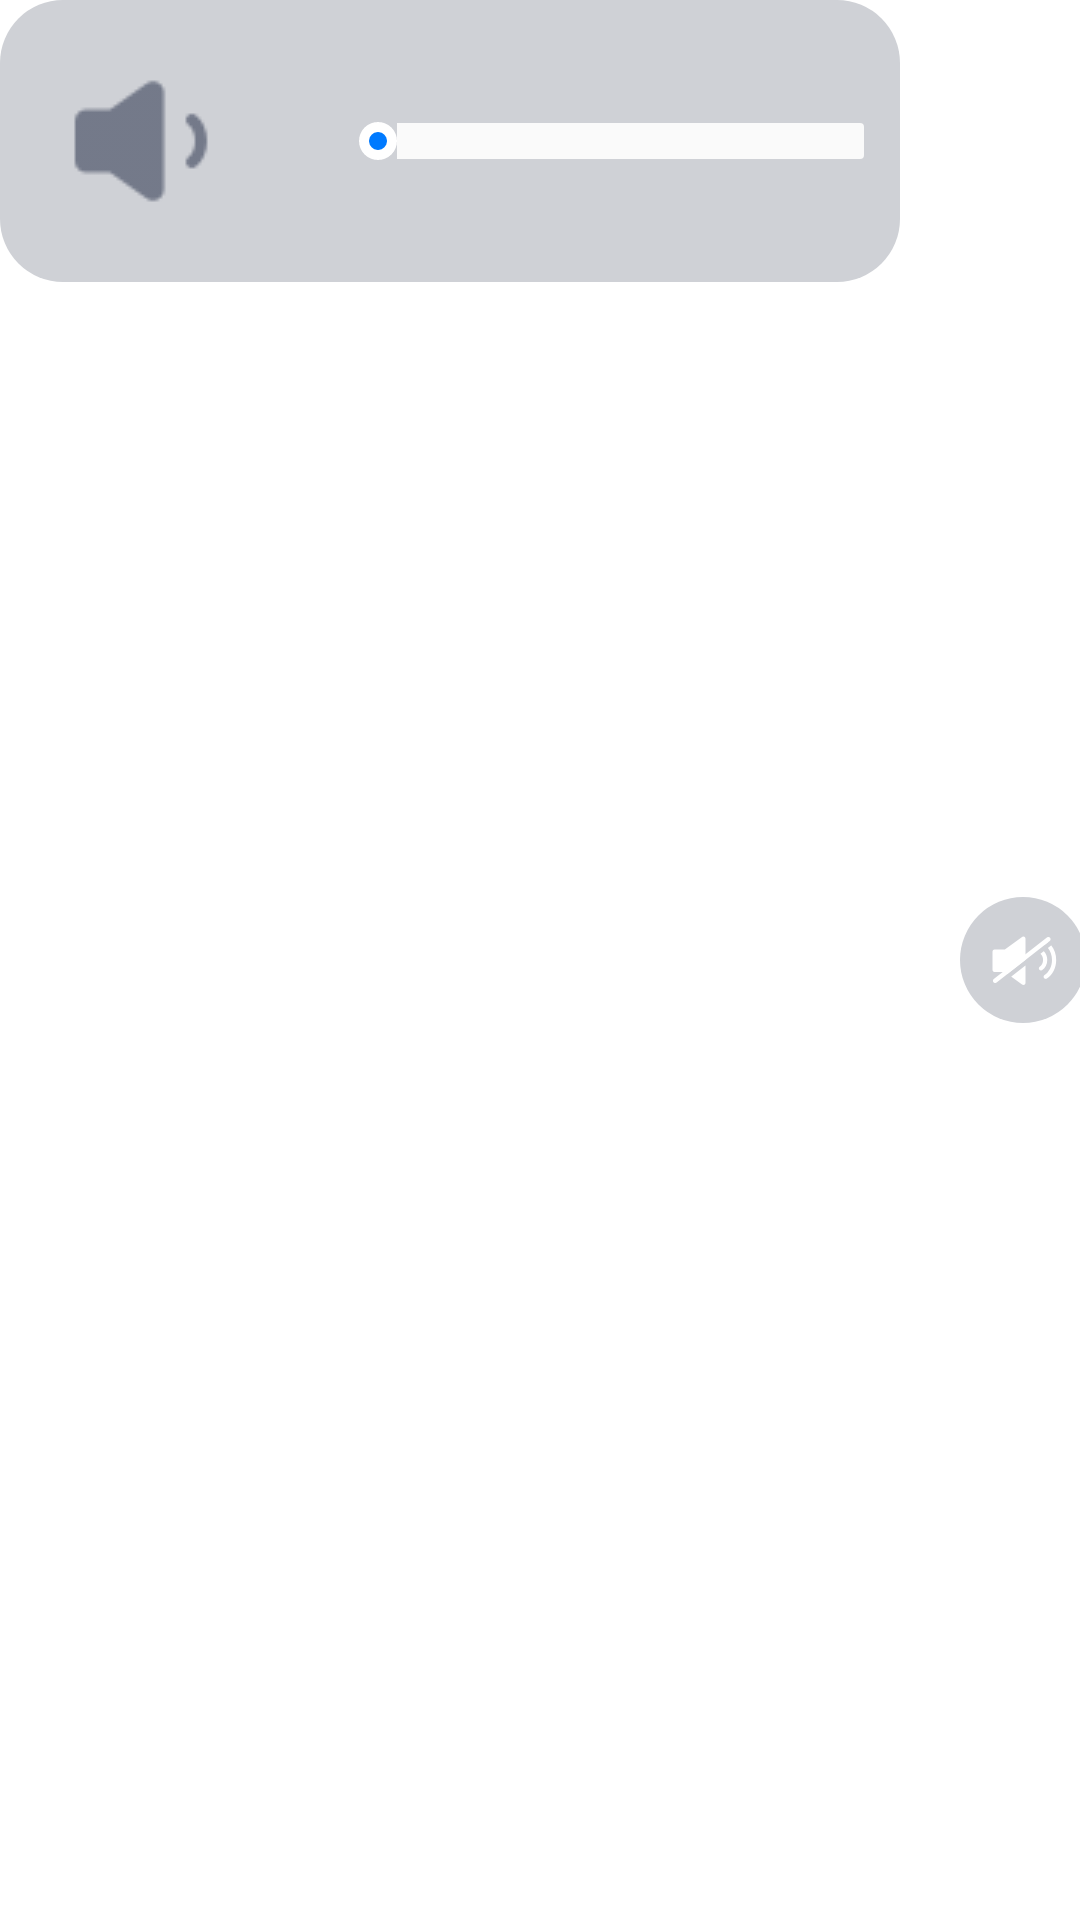

Produce the Android XML layout that renders to this screen, including the resource entries it uses.
<!-- AndroidManifest.xml: application theme Theme.SystemUI -->
<!-- res/layout/volume_seekbar.xml -->
<?xml version="1.0" encoding="utf-8"?>
<LinearLayout xmlns:android="http://schemas.android.com/apk/res/android"
    android:orientation="horizontal"
    android:layout_width="wrap_content"
    android:layout_height="wrap_content"
    >
    <LinearLayout
        android:layout_width="300dp"
        android:layout_height="wrap_content"
        android:background="@drawable/systemui_seekbar_bg"
        android:layout_marginRight="20dp">
    <ImageView
        android:layout_height="wrap_content"
        android:layout_width="wrap_content"
        android:id="@+id/btn_volume_img"
        android:src="@drawable/icon_voice"
        android:layout_marginRight="20dp"
        />
        <SeekBar
            android:id="@+id/progress"
            android:layout_width="match_parent"
            android:layout_height="wrap_content"
            android:layout_toLeftOf="@+id/text1"
            android:maxHeight="12dp"
            android:minHeight="12dp"
            android:paddingBottom="3dp"
            android:paddingLeft="12dp"
            android:max="200"
            android:paddingRight="12dp"
            android:paddingTop="3dp"
            android:layout_gravity="center"
            android:progressDrawable="@drawable/seekbar_layer"
            android:thumb="@drawable/seekbar_ring" />
</LinearLayout>
    <ImageButton
        android:id="@+id/btn_volume_mute"
        android:layout_width="@dimen/systemui_imagebutton_background_width"
        android:layout_height="@dimen/systemui_imagebutton_background_width"
        android:scaleType="centerInside"
        android:background="@drawable/systemui_imagebutton_background_normal"
        android:src="@drawable/imgbtn_media_mute_selector"
        android:layout_gravity="center"
        />
</LinearLayout>
<!-- resources referenced by this layout -->
<resources>
  <dimen name="systemui_imagebutton_background_width">126px</dimen>
  <!-- drawable imgbtn_media_mute_selector (drawable) -->
  <?xml version="1.0" encoding="utf-8"?>
  <selector xmlns:android="http://schemas.android.com/apk/res/android">
      <item android:drawable="@drawable/icon_media_mute_white_p" android:state_focused="true"/>
      <item android:drawable="@drawable/icon_media_mute_white_p" android:state_pressed="true"/>
      <item android:drawable="@drawable/icon_media_mute_white_n" android:state_enabled="false"/>
      <item android:drawable="@drawable/icon_media_mute_white_n"/>
  </selector>
  <!-- drawable seekbar_ring (drawable) -->
  <?xml version="1.0" encoding="utf-8"?>
  <layer-list xmlns:android="http://schemas.android.com/apk/res/android">
      <item>
          <shape android:shape="oval">
              <solid android:color="@color/white" />
              <size android:width="18px" android:height="18px" />
          </shape>
      </item>
      <item android:bottom="10px" android:left="10px" android:right="10px" android:top="10px">
          <shape android:shape="oval">
              <solid android:color="@color/systemui_seekbar_bg" />
              <size android:width="18px" android:height="18px" />
          </shape>
      </item>
  </layer-list>
  <!-- drawable systemui_imagebutton_background_normal (drawable) -->
  <?xml version="1.0" encoding="utf-8"?>
  <shape
      xmlns:android="http://schemas.android.com/apk/res/android"
      android:shape="oval"
      android:useLevel="false">
      <solid android:color="@color/systemui_btn_normal"/>
      <size android:width="@dimen/systemui_imagebutton_background_width"
          android:height="@dimen/systemui_imagebutton_background_height"/>
  </shape>
  <!-- drawable systemui_seekbar_bg (drawable) -->
  <?xml version="1.0" encoding="utf-8"?>
  <shape
      xmlns:android="http://schemas.android.com/apk/res/android"
      android:shape="rectangle">
      <solid android:color="@color/systemui_btn_normal"></solid>
      <size android:height="@dimen/systemui_seekbar_background_height"
          android:width="@dimen/systemui_seekbar_background_width"></size>
      <corners
          android:topLeftRadius="@dimen/systemui_seekbar_background_corner"
          android:topRightRadius="@dimen/systemui_seekbar_background_corner"
          android:bottomLeftRadius="@dimen/systemui_seekbar_background_corner"
          android:bottomRightRadius="@dimen/systemui_seekbar_background_corner"
      />
  </shape>
  <style name="Theme.SystemUI" parent="Theme.MaterialComponents.DayNight.DarkActionBar">
          
          <item name="colorPrimary">@color/purple_500</item>
          <item name="colorPrimaryVariant">@color/purple_700</item>
          <item name="colorOnPrimary">@color/white</item>
          
          <item name="colorSecondary">@color/teal_200</item>
          <item name="colorSecondaryVariant">@color/teal_700</item>
          <item name="colorOnSecondary">@color/black</item>
          
          <item name="android:statusBarColor" tools:targetApi="l">?attr/colorPrimaryVariant</item>
          
      </style>
  <color name="systemui_background_color">#FFFAFAFA</color>
  <color name="systemui_seekbar_progress_bg">#FF374057</color>
  <color name="systemui_seekbar_bg">#FF007AFF</color>
  <color name="white">#FFFFFFFF</color>
  <color name="systemui_btn_normal">#FFCFD1D6</color>
  <dimen name="systemui_imagebutton_background_height">126px</dimen>
  <dimen name="systemui_seekbar_background_height">126px</dimen>
  <dimen name="systemui_seekbar_background_width">538px</dimen>
  <dimen name="systemui_seekbar_background_corner">63px</dimen>
  <color name="purple_500">#FF6200EE</color>
  <color name="purple_700">#FF3700B3</color>
  <color name="teal_200">#FF03DAC5</color>
  <color name="teal_700">#FF018786</color>
  <color name="black">#FF000000</color>
</resources>
